Run: headless pygame with SDL's dummy video driver; simulated clock (each Clock.tick advances the game by its frame time, no real sleeping); random seed 0; keys injected as events and as key.get_pressed() state; no mouse input.
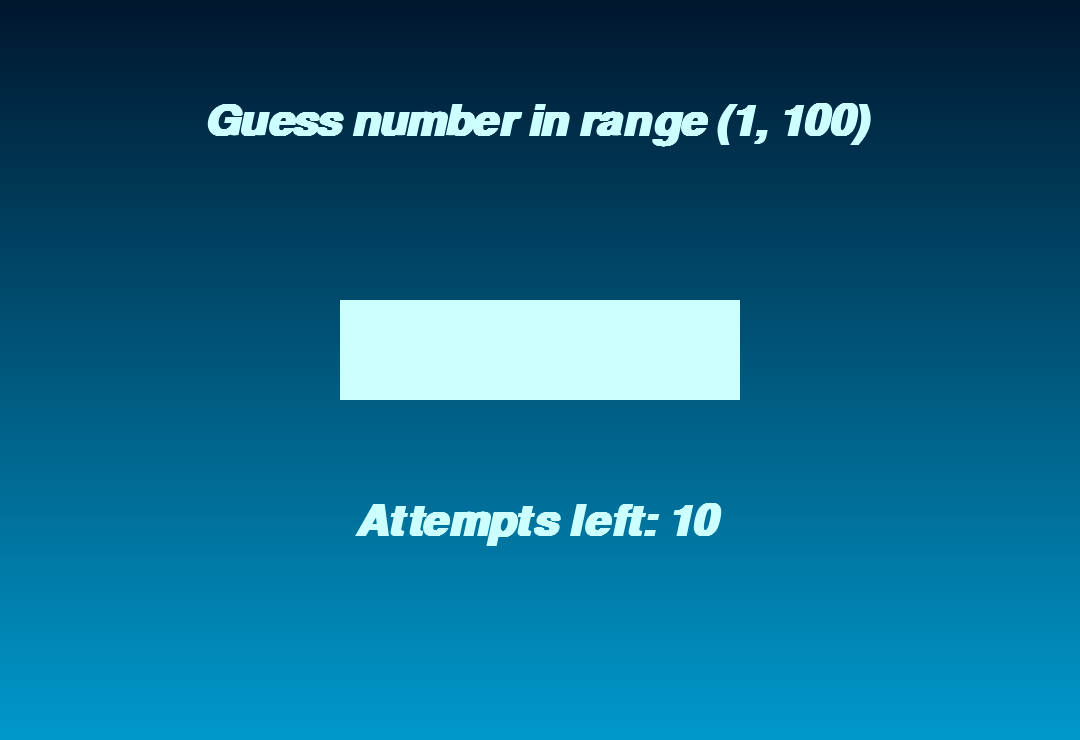
Frame 1 of 4 · flips 1–60 · no input
Frame 2 of 4 · flips 61–180 · tapped SPACE, RETURN · held RIGHT (→), D · screen unchanged from frame 1, image omitted
Frame 3 of 4 · flips 181–300 · held DOWN (↓), S · screen unchanged from frame 2, image omitted
Frame 4 of 4 · flips 301–420 · held LEFT (←), A, UP (↑), W · screen unchanged from frame 3, image omitted

The pygame program that drew these frames:

import pygame
import random
from enum import Enum, auto

class Colors(Enum):
    BLUE = auto()
    DARK_BLUE = auto()
    MINT = auto()

class GameStates(Enum):
    PLAY = auto()
    WIN = auto()
    LOOSE = auto()
        
class Game:

    SCREEN_WIDTH = 1080
    SCREEN_HEIGHT = 740
    NUMERIC_KEYS = [
        pygame.K_0, pygame.K_1, pygame.K_2, pygame.K_3, pygame.K_4,
        pygame.K_5, pygame.K_6, pygame.K_7, pygame.K_8, pygame.K_9
    ]

    NUMERIC_VALUES = {
        pygame.K_0: "0",
        pygame.K_1: "1",
        pygame.K_2: "2",
        pygame.K_3: "3",
        pygame.K_4: "4",
        pygame.K_5: "5",
        pygame.K_6: "6",
        pygame.K_7: "7",
        pygame.K_8: "8",
        pygame.K_9: "9",
    }

    colors = {
        Colors.BLUE: (0, 153, 204),
        Colors.DARK_BLUE: (0, 23, 46),
        Colors.MINT: (204, 255, 255)
    } 

    def __init__(self, numbers_range):
        self.numbers_range = numbers_range
        self.state = GameStates.PLAY
        self.attempts = 1

    def create_number_to_guess(self):
        min, max = self.numbers_range
        number_to_guess = random.randint(min, max)
        return number_to_guess
    
    def draw_label(self, label_text, screen, x_pos = "center", y_pos = 100, color = None):
        if not color:
            color = self.colors[Colors.MINT]

        myfont = pygame.font.SysFont("impact", 64, bold=True, italic=True)
        label = myfont.render(label_text, 1, color)
        if isinstance(x_pos, str) and x_pos == "center":
            x_pos = (self.SCREEN_WIDTH - label.get_width()) // 2
        screen.blit(label, (x_pos, y_pos))
        return None

    def draw_title(self, title, screen):
        self.draw_label(title, screen)
        return None

    def draw_user_input(self, user_input, screen, x_pos, y_pos):
        self.draw_label(user_input, screen, x_pos = x_pos, y_pos = y_pos, color = self.colors[Colors.DARK_BLUE])
        return None

    def draw_attemps_left(self, attempts, screen, y_pos):
        text = f"Attempts left: {11 - attempts}"
        self.draw_label(text, screen, y_pos = y_pos)
        return None

    def create_input_rect(self):
        rect_width = 400
        rect_height = 100
        rect_x_pos = (self.SCREEN_WIDTH - rect_width) // 2
        rect_y_pos = 300
        return pygame.Rect(rect_x_pos, rect_y_pos, rect_width, rect_height)

    def fill_gradient_screen(self, screen):
        gradient_colors = [self.colors[Colors.DARK_BLUE], self.colors[Colors.BLUE]]
        num_gradient_steps = self.SCREEN_HEIGHT
        gradient_step = 1 / num_gradient_steps
                    
        for i in range(num_gradient_steps):
            color = tuple(int(gradient_colors[0][c] * (1 - gradient_step * i) + gradient_colors[1][c] * gradient_step * i) for c in range(3))
            pygame.draw.rect(screen, color, (0, i, self.SCREEN_WIDTH, 1))    

        return None

    def draw_hint(self, hint_message, screen, y_pos):
        self.draw_label(hint_message, screen, y_pos = y_pos)
        return None

    
    def main(self):
        pygame.init()
        running = True
        screen = pygame.display.set_mode((self.SCREEN_WIDTH, self.SCREEN_HEIGHT))

        label_text = f"Guess number in range {self.numbers_range}"
        input_rect = self.create_input_rect()
        user_input = ""
        number_to_guess = self.create_number_to_guess()

        hint = ""
        while running:
            for event in pygame.event.get():
                if event.type == pygame.QUIT:
                    running = False

                if event.type == pygame.KEYDOWN:
                    if event.key == pygame.K_RETURN:
                        if self.state == GameStates.PLAY:
                            if user_input:
                                user_number = int(user_input)
                                if user_number == number_to_guess:
                                    self.state = GameStates.WIN
                                    hint = ""
                                else:
                                    if self.attempts >= 10:
                                        self.state = GameStates.LOOSE
                                    else:
                                        self.attempts += 1
                                        user_input = ""
                                        hint = "Should be bigger number" if user_number < number_to_guess else "Should be smaller number"
                        else:
                            self.state = GameStates.PLAY
                            number_to_guess = self.create_number_to_guess()
                            user_input = ""
                            self.attempts = 1

                    if self.state == GameStates.PLAY:
                        if event.key == pygame.K_BACKSPACE and user_input:
                            user_input = user_input[:-1]  
                        elif event.key in self.NUMERIC_KEYS:
                            user_input += self.NUMERIC_VALUES[event.key]
            
            self.fill_gradient_screen(screen)

            if self.state == GameStates.PLAY:
                self.draw_title(label_text, screen)
                pygame.draw.rect(screen, self.colors[Colors.MINT], input_rect)
                self.draw_user_input(user_input, screen, input_rect.x + 10, input_rect.y + 25)
                self.draw_attemps_left(self.attempts, screen, input_rect.y + 200)
                self.draw_hint(hint, screen, input_rect.y + 300)
            elif self.state == GameStates.WIN:
                self.draw_title("You win! Press Enter to play again!", screen)
            elif self.state == GameStates.LOOSE:
                self.draw_title("You loose :( Press Enter to play again!", screen)
                        
            pygame.display.update()
        pygame.quit()


if __name__ == "__main__":
    numbers_range = (1, 100)
    game = Game(numbers_range)
    game.main()
